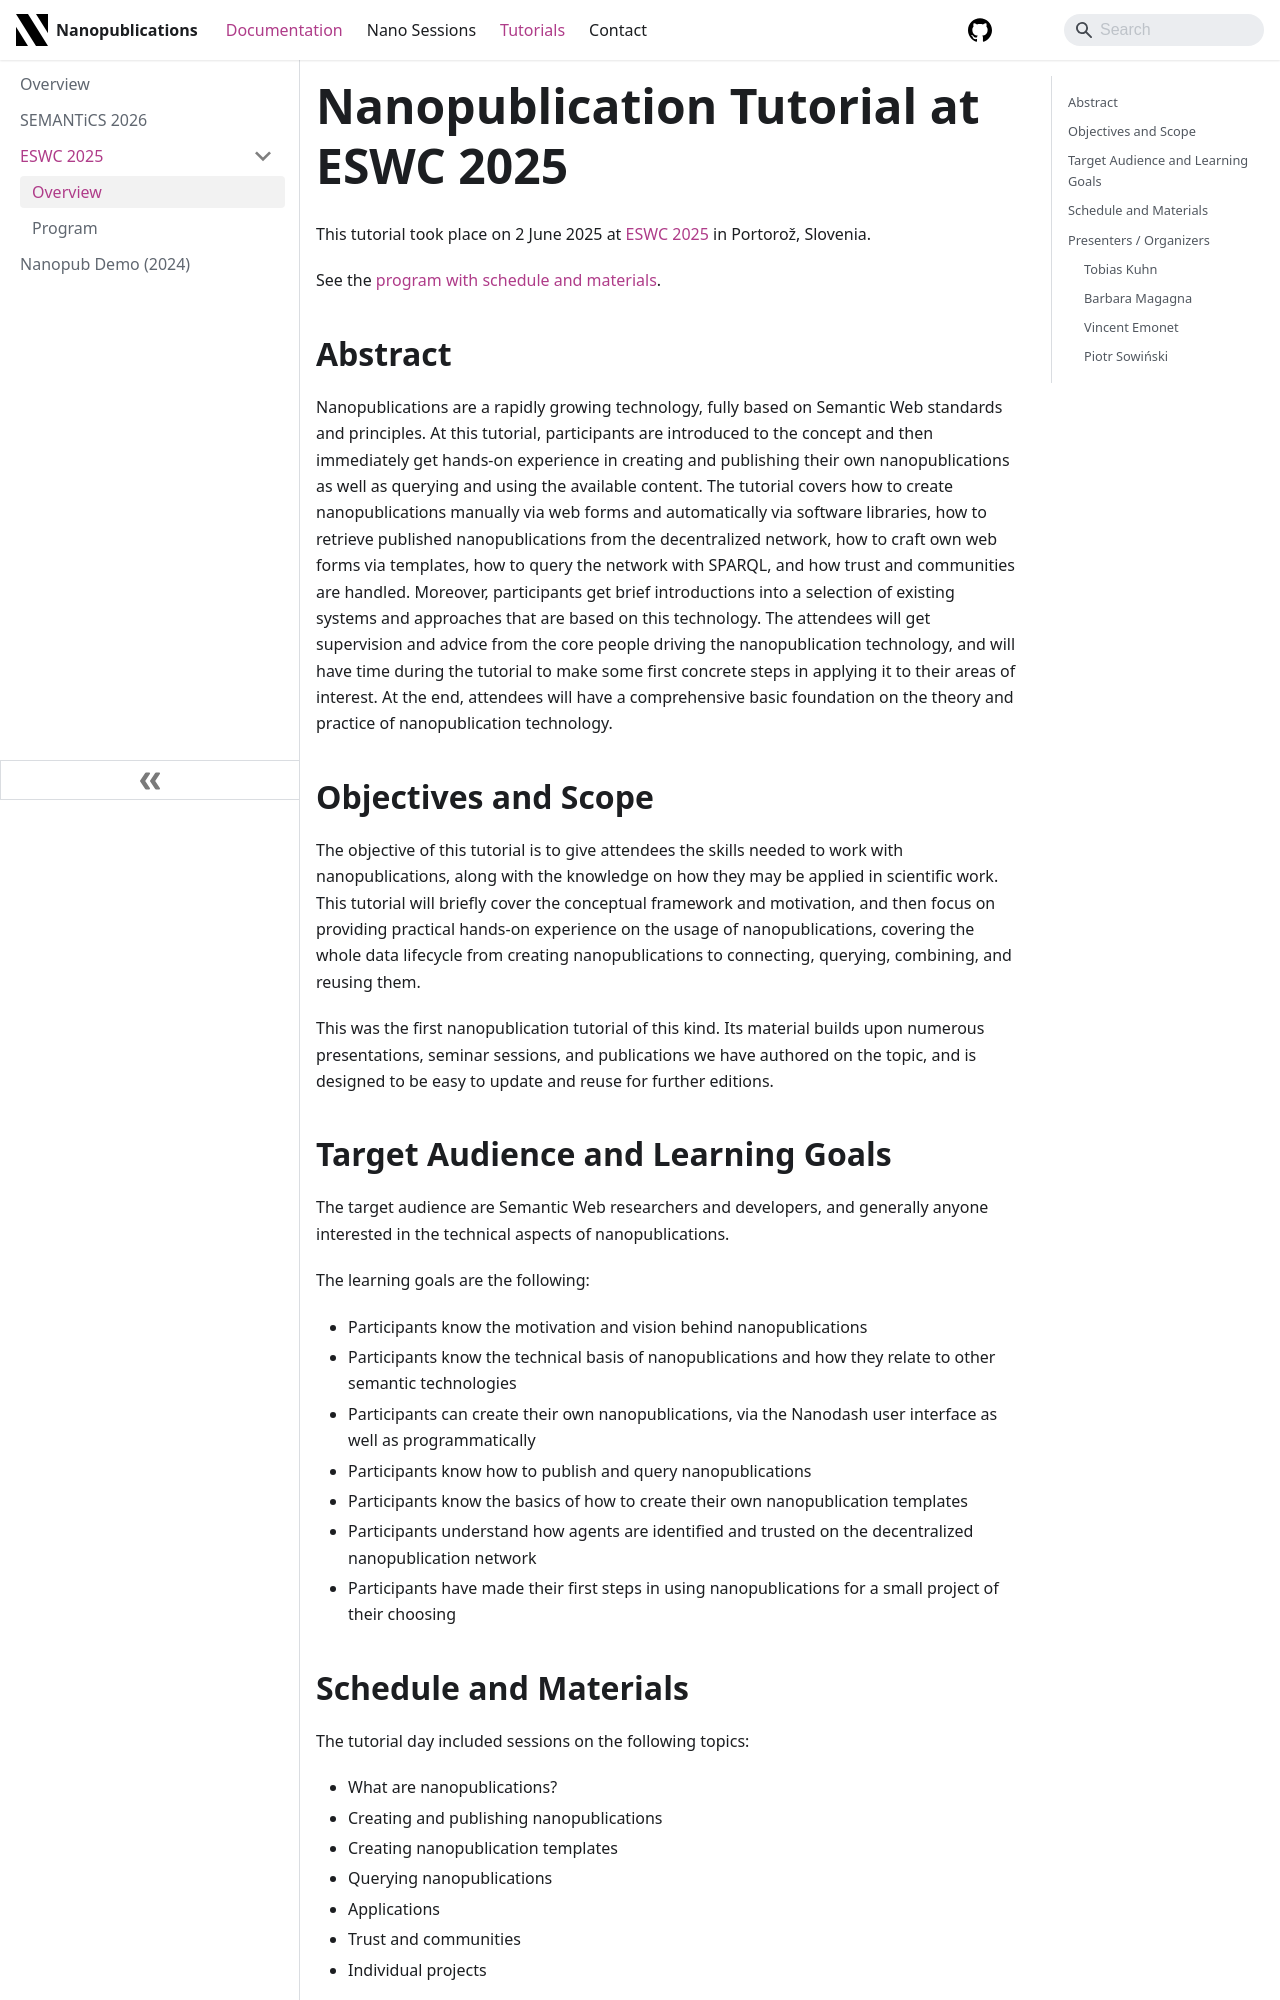

repository: Nanopublication/nanopub-website · page: docs/tutorials/eswc2025/index.html · generator: docusaurus

---
id: eswc2025
title: Nanopublication Tutorial at ESWC 2025
sidebar_label: Overview
---

This tutorial took place on 2 June 2025 at [ESWC 2025](https://2025.eswc-conferences.org/) in Portorož, Slovenia.

See the [program with schedule and materials](/docs/tutorials/eswc2025program/).

## Abstract

Nanopublications are a rapidly growing technology, fully based on Semantic Web standards and principles. At this tutorial, participants are introduced to the concept and then immediately get hands-on experience in creating and publishing their own nanopublications as well as querying and using the available content. The tutorial covers how to create nanopublications manually via web forms and automatically via software libraries, how to retrieve published nanopublications from the decentralized network, how to craft own web forms via templates, how to query the network with SPARQL, and how trust and communities are handled. Moreover, participants get brief introductions into a selection of existing systems and approaches that are based on this technology. The attendees will get supervision and advice from the core people driving the nanopublication technology, and will have time during the tutorial to make some first concrete steps in applying it to their areas of interest. At the end, attendees will have a comprehensive basic foundation on the theory and practice of nanopublication technology.


## Objectives and Scope

The objective of this tutorial is to give attendees the skills needed to work with nanopublications, along with the knowledge on how they may be applied in scientific work. This tutorial will briefly cover the conceptual framework and motivation, and then focus on providing practical hands-on experience on the usage of nanopublications, covering the whole data lifecycle from creating nanopublications to connecting, querying, combining, and reusing them.

This was the first nanopublication tutorial of this kind. Its material builds upon numerous presentations, seminar sessions, and publications we have authored on the topic, and is designed to be easy to update and reuse for further editions.


## Target Audience and Learning Goals

The target audience are Semantic Web researchers and developers, and generally anyone interested in the technical aspects of nanopublications.

The learning goals are the following:

- Participants know the motivation and vision behind nanopublications
- Participants know the technical basis of nanopublications and how they relate to other semantic technologies
- Participants can create their own nanopublications, via the Nanodash user interface as well as programmatically
- Participants know how to publish and query nanopublications
- Participants know the basics of how to create their own nanopublication templates
- Participants understand how agents are identified and trusted on the decentralized nanopublication network
- Participants have made their first steps in using nanopublications for a small project of their choosing
